Photos from the image-classification dataset "datav2" in the GitHub repository imlawcs/smart-trash-bin. Its 5 classes are: metal, paper, plastic, trash cardboard, trash.

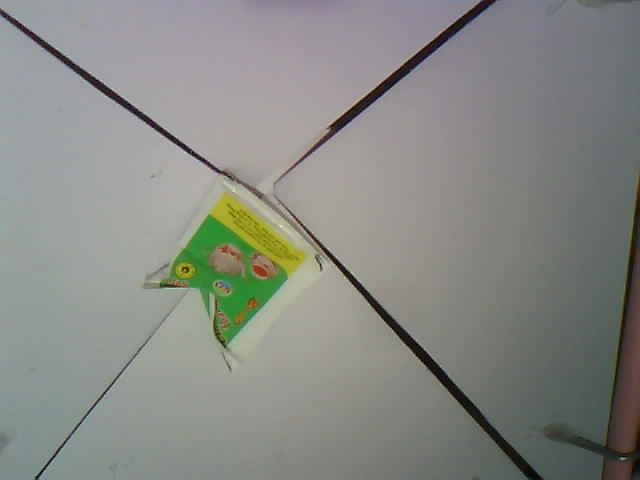
Label: trash

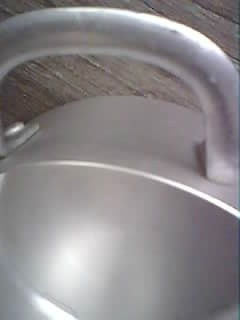
Label: metal

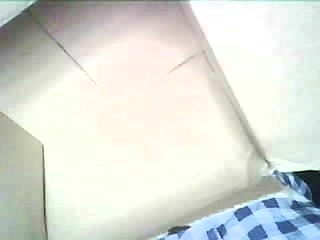
Label: trash cardboard

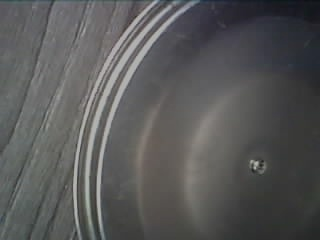
Label: metal

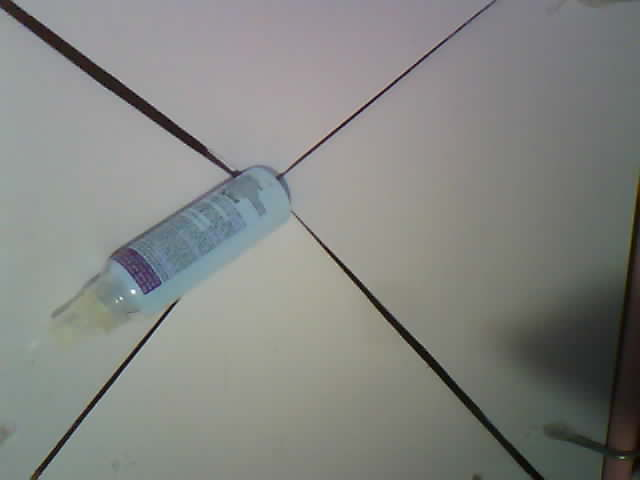
Label: plastic

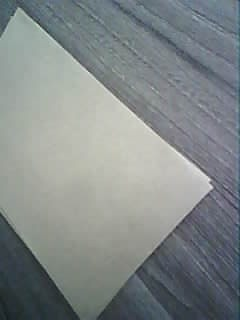
Label: paper
